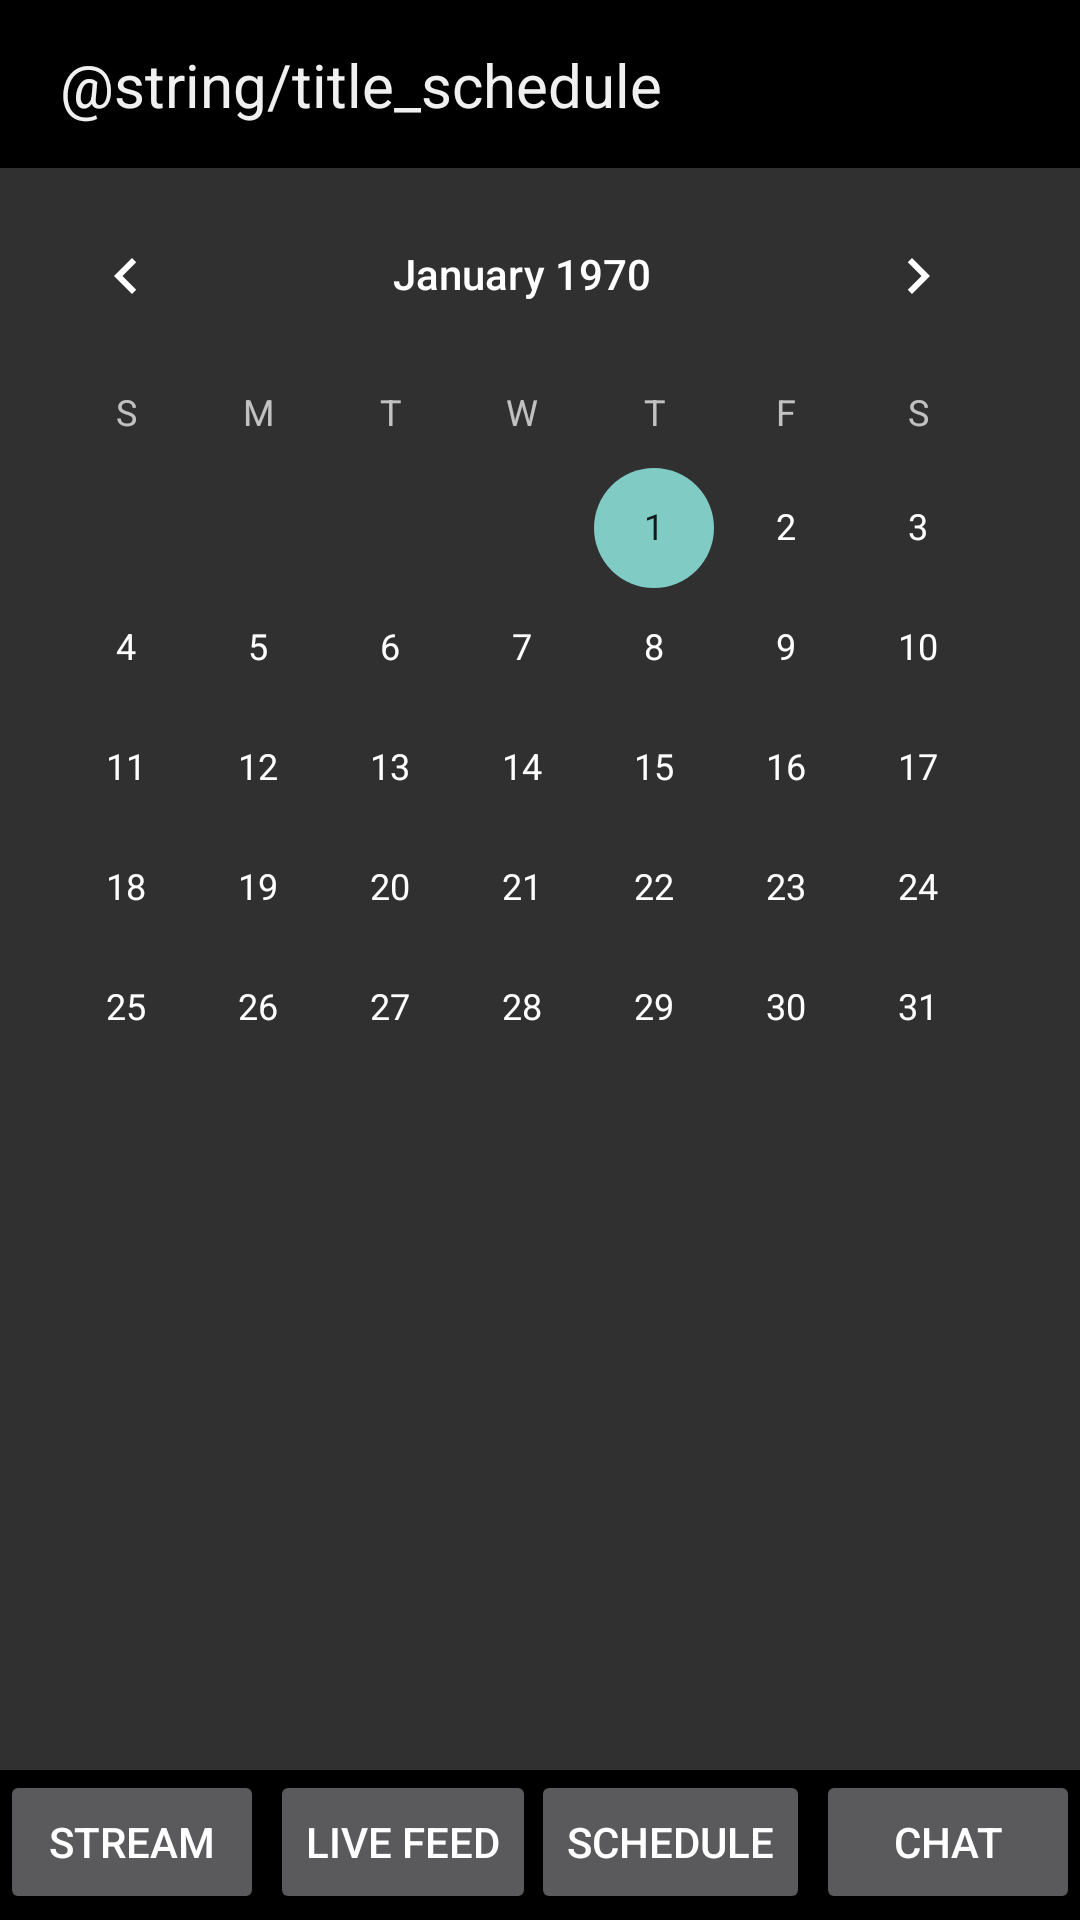

Reconstruct the res/layout file that produces this screen, plus the resources it refers to.
<!-- AndroidManifest.xml: application theme Theme.Design.NoActionBar -->
<!-- res/layout/activity_schedule.xml -->
<?xml version="1.0" encoding="utf-8"?>
<android.support.constraint.ConstraintLayout xmlns:android="http://schemas.android.com/apk/res/android"
    xmlns:app="http://schemas.android.com/apk/res-auto"
    xmlns:tools="http://schemas.android.com/tools"
    android:id="@+id/pageLayout"
    android:layout_width="match_parent"
    android:layout_height="match_parent">

    <android.support.constraint.ConstraintLayout
        android:id="@+id/headerLayout"
        android:layout_width="match_parent"
        android:layout_height="58dp">

        <android.support.v7.widget.Toolbar
            android:id="@+id/pageHeader"
            android:layout_width="match_parent"
            android:layout_height="wrap_content"
            android:background="@android:color/background_dark"
            android:minHeight="?attr/actionBarSize"
            android:theme="?attr/actionBarTheme" />

        <TextView
            android:id="@+id/txtPageTitle"
            android:layout_width="wrap_content"
            android:layout_height="wrap_content"
            android:layout_marginLeft="20dp"
            android:text="@string/title_schedule"
            android:textColor="@color/fontWhite"
            android:textSize="20sp"
            app:layout_constraintBottom_toBottomOf="@+id/pageHeader"
            app:layout_constraintLeft_toLeftOf="@+id/pageHeader"
            app:layout_constraintTop_toTopOf="@+id/pageHeader" />

    </android.support.constraint.ConstraintLayout>

    <android.support.constraint.ConstraintLayout
        android:id="@+id/calLayout"
        android:layout_width="match_parent"
        android:layout_height="match_parent"
        android:layout_marginTop="58dp"
        app:layout_constraintBottom_toBottomOf="parent"
        app:layout_constraintTop_toBottomOf="@+id/headerLayout">

        <CalendarView
            android:id="@+id/calendarLayout"
            android:layout_width="wrap_content"
            android:layout_height="wrap_content" />
    </android.support.constraint.ConstraintLayout>

    <android.support.constraint.ConstraintLayout
        android:id="@+id/navBarLayout"
        android:layout_width="match_parent"
        android:layout_height="50dp"
        android:background="@color/fontBlack"
        app:layout_constraintBottom_toBottomOf="parent">

        <android.support.design.widget.BottomNavigationView
            android:layout_width="match_parent"
            android:layout_height="match_parent">

            <Button
                android:id="@+id/navChat"
                android:layout_width="wrap_content"
                android:layout_height="wrap_content"
                android:layout_gravity="right"
                android:text="Chat" />

            <Button
                android:id="@+id/navSchedule"
                android:layout_width="wrap_content"
                android:layout_height="wrap_content"
                android:layout_gravity="right"
                android:layout_marginRight="90dp"
                android:text="Schedule" />

            <Button
                android:id="@+id/navLiveFeed"
                android:layout_width="wrap_content"
                android:layout_height="wrap_content"
                android:layout_gravity="left"
                android:layout_marginLeft="90dp"
                android:text="Live Feed" />

            <Button
                android:id="@+id/navStream"
                android:layout_width="wrap_content"
                android:layout_height="wrap_content"
                android:text="Stream" />
        </android.support.design.widget.BottomNavigationView>
    </android.support.constraint.ConstraintLayout>

</android.support.constraint.ConstraintLayout>
<!-- resources referenced by this layout -->
<resources>
  <color name="fontBlack">#1d1d1b</color>
  <color name="fontWhite">#f0f0f0</color>
</resources>
